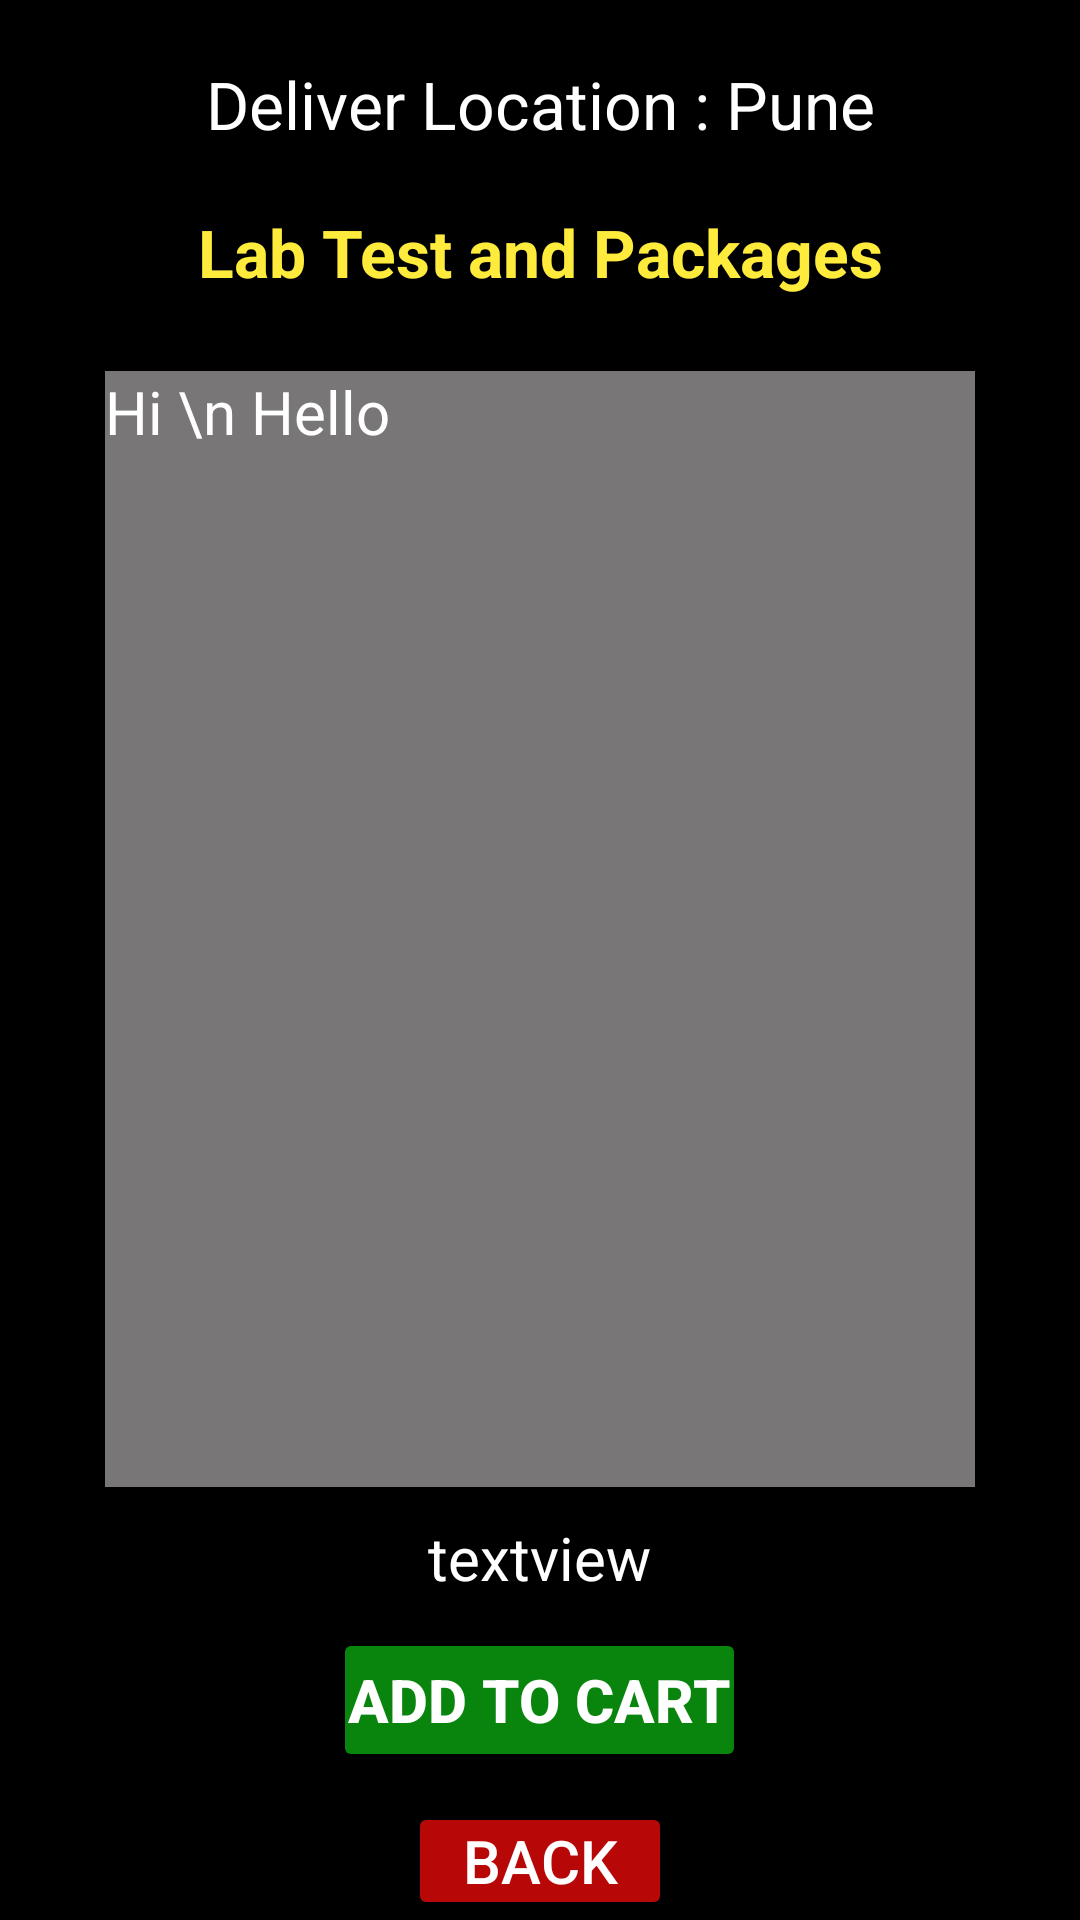

Here is an Android app screen rendered from its layout file. Give the layout XML and the strings, colors and styles it references.
<!-- AndroidManifest.xml: application theme Theme.HealthCareApp -->
<!-- res/layout/activity_lab_test_detail.xml -->
<?xml version="1.0" encoding="utf-8"?>
<LinearLayout xmlns:android="http://schemas.android.com/apk/res/android"
    xmlns:app="http://schemas.android.com/apk/res-auto"
    xmlns:tools="http://schemas.android.com/tools"
    android:layout_width="match_parent"
    android:orientation="vertical"
    android:background="#000000"
    android:layout_height="match_parent"
    tools:context=".LabTestDetailActivity">
    <TextView
        android:layout_width="match_parent"
        android:text="Deliver Location : Pune"
        android:layout_marginHorizontal="30dp"
        android:textColor="#fff"
        android:background="@color/black"
        android:padding="10dp"
        android:textSize="22sp"
        android:paddingVertical="5dp"
        android:id="@+id/labtest_detail_tv1"
        android:gravity="center_horizontal"
        android:layout_marginTop="10dp"
        android:layout_height="wrap_content"/>
    <TextView
        android:layout_width="match_parent"
        android:text="Lab Test and Packages"
        android:layout_marginHorizontal="30dp"
        android:textColor="#FFEB3B"
        android:padding="5dp"
        android:background="@color/black"
        android:textSize="22sp"
        android:paddingVertical="5dp"
        android:id="@+id/labtest_detail_tv2"
        android:textStyle="bold"
        android:gravity="center_horizontal"
        android:layout_marginTop="5dp"
        android:layout_height="wrap_content"/>

    <EditText
        android:id="@+id/labtest_detail_edittext"
        android:layout_width="290dp"
        android:layout_height="372dp"
        android:layout_gravity="center_horizontal"
        android:layout_marginTop="20dp"
        android:editable="false"
        android:text="Hi \n Hello"
        android:background="#787676"
        android:textSize="20sp"
        android:ems="10"
        android:gravity="start|top"
        android:textColor="#fff" />
    <TextView
        android:layout_width="wrap_content"
        android:id="@+id/labtest_detail_tv3"
        android:layout_height="wrap_content"
        android:text="textview"
        android:background="@color/black"
        android:padding="5dp"
        android:layout_marginTop="5dp"
        android:textSize="20sp"
        android:layout_gravity="center_horizontal"
        android:textColor="#fff"/>
    <Button
        android:layout_width="wrap_content"
        android:layout_height="wrap_content"
        android:text="Add to Cart"
        android:textAllCaps="true"
        android:padding="5dp"
        android:paddingHorizontal="5dp"
        android:backgroundTint="#09850E"
        android:layout_marginTop="5dp"
        android:textStyle="bold"
        android:id="@+id/labtest_detail_addcart"
        android:textSize="20sp"
        android:layout_gravity="center_horizontal"
        android:textColor="#fff"/>
    <Button
        android:layout_width="wrap_content"
        android:layout_height="wrap_content"
        android:text="Back"
        android:padding="5dp"
        android:paddingHorizontal="5dp"
        android:layout_marginTop="10dp"
        android:backgroundTint="#B80707"
        android:id="@+id/labtest_detail_back"
        android:textSize="20sp"
        android:layout_gravity="center_horizontal"
        android:textColor="#fff"/>

</LinearLayout>
<!-- resources referenced by this layout -->
<resources>
  <style name="Theme.HealthCareApp" parent="Theme.MaterialComponents.DayNight.DarkActionBar">
          
          <item name="colorPrimary">@color/purple_500</item>
          <item name="colorPrimaryVariant">@color/purple_700</item>
          <item name="colorOnPrimary">@color/white</item>
          
          <item name="colorSecondary">@color/teal_200</item>
          <item name="colorSecondaryVariant">@color/teal_700</item>
          <item name="colorOnSecondary">@color/black</item>
          
          <item name="android:statusBarColor">?attr/colorPrimaryVariant</item>
          
      </style>
  <!-- not gathered from this repository: default colours our renderer supplied (Android Studio template values) -->
  <color name="purple_500">#FF6200EE</color>
  <color name="purple_700">#FF3700B3</color>
  <color name="teal_200">#FF03DAC5</color>
  <color name="teal_700">#FF018786</color>
  <color name="black">#FF000000</color>
  <color name="white">#FFFFFFFF</color>
</resources>
